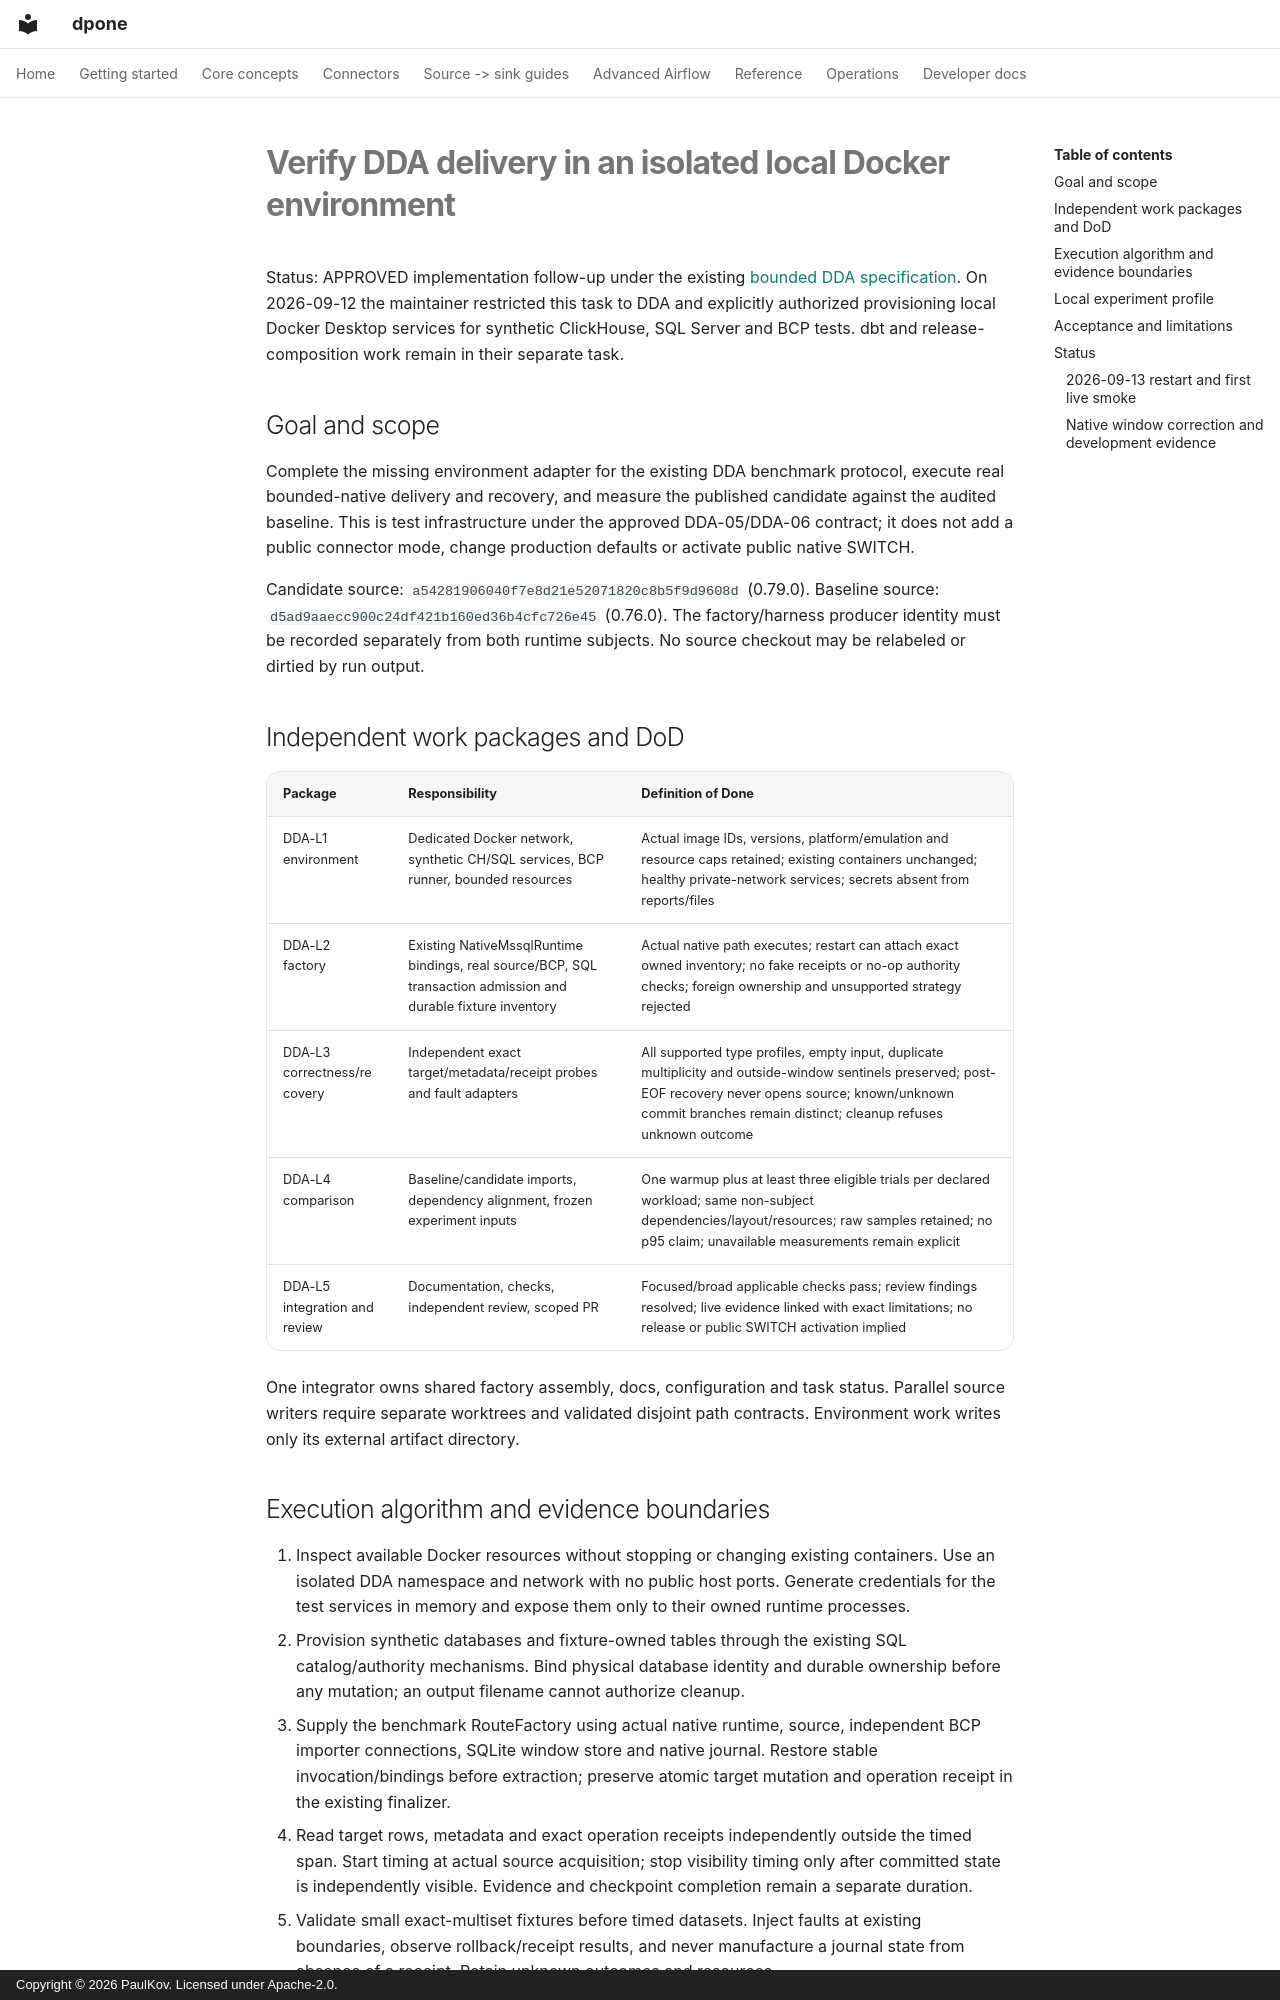

repository: PaulKov/dpone · page: superpowers/plans/2026-09-12-dda-local-verification/index.html · generator: mkdocs · copyright: Copyright © 2026 PaulKov. Licensed under Apache-2.0.

# Verify DDA delivery in an isolated local Docker environment

Status: APPROVED implementation follow-up under the existing
[bounded DDA specification](../../feature-design-data-delivery-acceleration-v1.md).
On 2026-09-12 the maintainer restricted this task to DDA and explicitly authorized
provisioning local Docker Desktop services for synthetic ClickHouse, SQL Server
and BCP tests. dbt and release-composition work remain in their separate task.

## Goal and scope

Complete the missing environment adapter for the existing DDA benchmark protocol,
execute real bounded-native delivery and recovery, and measure the published
candidate against the audited baseline. This is test infrastructure under the
approved DDA-05/DDA-06 contract; it does not add a public connector mode, change
production defaults or activate public native SWITCH.

Candidate source: `a54281906040f7e8d21e52071820c8b5f9d9608d` (0.79.0).
Baseline source: `d5ad9aaecc900c24df421b160ed36b4cfc726e45` (0.76.0).
The factory/harness producer identity must be recorded separately from both
runtime subjects. No source checkout may be relabeled or dirtied by run output.

## Independent work packages and DoD

| Package | Responsibility | Definition of Done |
|---|---|---|
| DDA-L1 environment | Dedicated Docker network, synthetic CH/SQL services, BCP runner, bounded resources | Actual image IDs, versions, platform/emulation and resource caps retained; existing containers unchanged; healthy private-network services; secrets absent from reports/files |
| DDA-L2 factory | Existing NativeMssqlRuntime bindings, real source/BCP, SQL transaction admission and durable fixture inventory | Actual native path executes; restart can attach exact owned inventory; no fake receipts or no-op authority checks; foreign ownership and unsupported strategy rejected |
| DDA-L3 correctness/recovery | Independent exact target/metadata/receipt probes and fault adapters | All supported type profiles, empty input, duplicate multiplicity and outside-window sentinels preserved; post-EOF recovery never opens source; known/unknown commit branches remain distinct; cleanup refuses unknown outcome |
| DDA-L4 comparison | Baseline/candidate imports, dependency alignment, frozen experiment inputs | One warmup plus at least three eligible trials per declared workload; same non-subject dependencies/layout/resources; raw samples retained; no p95 claim; unavailable measurements remain explicit |
| DDA-L5 integration and review | Documentation, checks, independent review, scoped PR | Focused/broad applicable checks pass; review findings resolved; live evidence linked with exact limitations; no release or public SWITCH activation implied |

One integrator owns shared factory assembly, docs, configuration and task status.
Parallel source writers require separate worktrees and validated disjoint path
contracts. Environment work writes only its external artifact directory.
